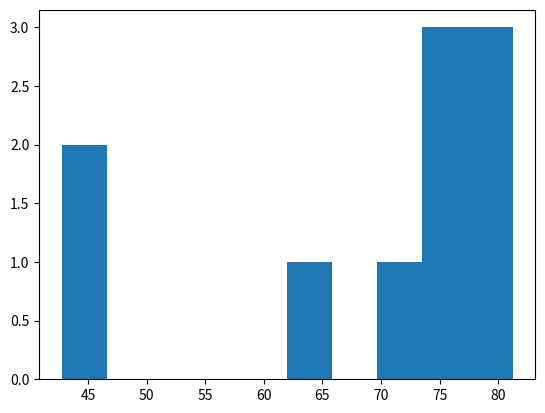

The matplotlib source for this figure:
# Histogram
# Python sets the number of bins to 10 in that case.

import matplotlib.pyplot as plt

life_exp=[43.8, 76.4, 72.31, 42.73, 75.32, 81.23, 79.829, 75.35, 64.62, 79.1]

# Create histogram of life_exp data

plt.hist(life_exp)
# Display histogram
plt.show()